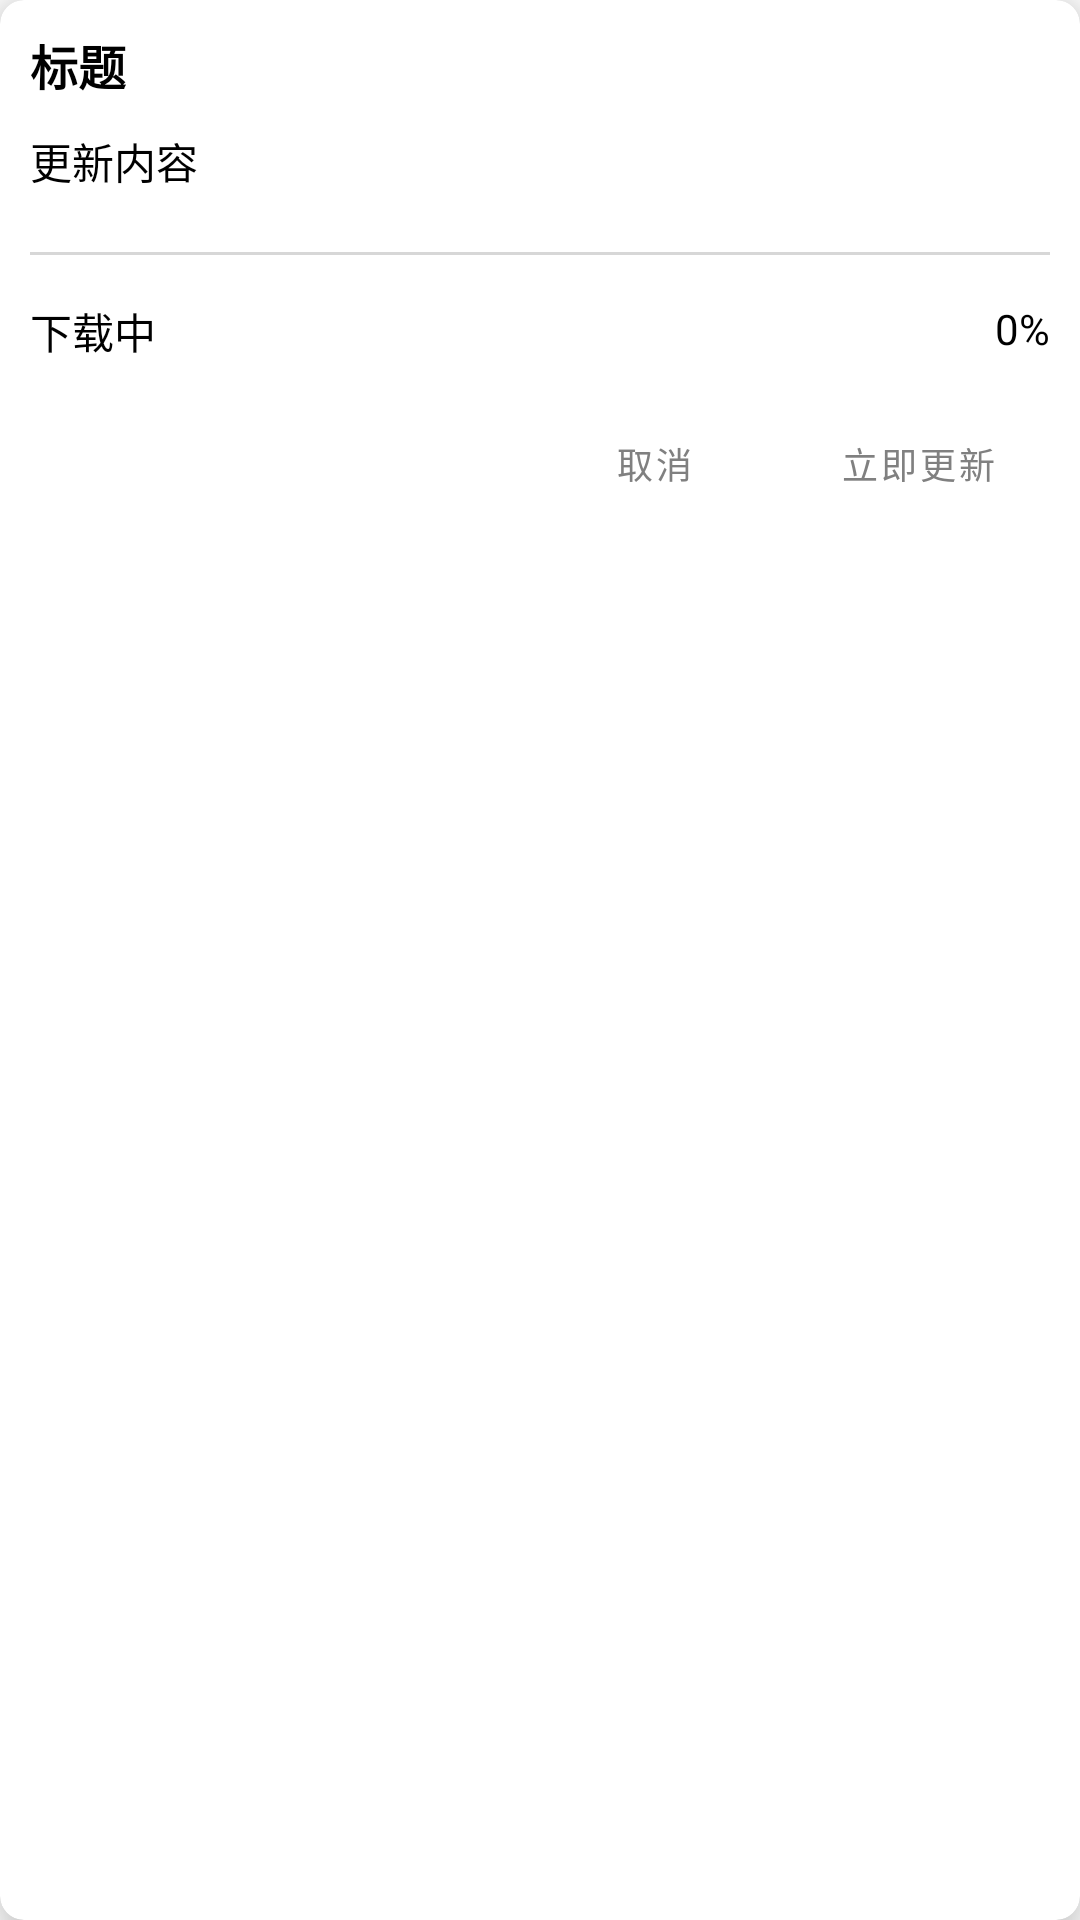

The Android layout XML behind this screen, and the referenced resources:
<!-- AndroidManifest.xml: fallback theme Theme.MaterialComponents.DayNight.NoActionBar -->
<!-- res/layout/dialog_update.xml -->
<?xml version="1.0" encoding="utf-8"?>
<androidx.cardview.widget.CardView xmlns:android="http://schemas.android.com/apk/res/android"
    xmlns:app="http://schemas.android.com/apk/res-auto"
    android:layout_width="match_parent"
    android:layout_height="wrap_content"
    android:layout_margin="20dp"
    android:background="@android:color/transparent"
    android:padding="0dp"
    app:cardCornerRadius="8dp"
    app:cardElevation="10dp">


    <LinearLayout
        android:padding="10dp"
        android:layout_width="match_parent"
        android:layout_height="match_parent"
        android:orientation="vertical">

        <TextView
            android:id="@+id/TextView_title"
            android:layout_width="wrap_content"
            android:layout_height="wrap_content"
            android:text="标题"
            android:textColor="@color/black"
            android:textSize="16sp"
            android:textStyle="bold" />

        <ScrollView
            android:layout_width="match_parent"
            android:layout_height="wrap_content">

            <TextView
                android:id="@+id/TextView_content"
                android:layout_width="match_parent"
                android:layout_height="wrap_content"
                android:layout_marginTop="10dp"
                android:text="更新内容"
                android:textColor="@color/black"
                android:textSize="14sp" />

        </ScrollView>

        <LinearLayout
            android:id="@+id/LinearLayout_downloading"
            android:layout_marginTop="20dp"
            android:orientation="vertical"
            android:layout_width="match_parent"
            android:layout_height="wrap_content">

            <ProgressBar
                android:id="@+id/ProgressBar_progress"
                style="@style/Widget.AppCompat.ProgressBar.Horizontal"
                android:layout_width="match_parent"
                android:layout_height="1dp"/>

            <FrameLayout
                android:layout_marginTop="5dp"
                android:layout_width="match_parent"
                android:layout_height="wrap_content">


                <TextView
                    android:layout_gravity="left"
                    android:layout_width="wrap_content"
                    android:layout_height="wrap_content"
                    android:layout_marginTop="10dp"
                    android:text="下载中"
                    android:textColor="@color/black"
                    android:textSize="14sp" />


                <TextView
                    android:id="@+id/TextView_progress"
                    android:layout_gravity="right"
                    android:layout_width="wrap_content"
                    android:layout_height="wrap_content"
                    android:layout_marginTop="10dp"
                    android:text="0%"
                    android:textColor="@color/black"
                    android:textSize="14sp" />


            </FrameLayout>

        </LinearLayout>


        <LinearLayout
            android:layout_marginTop="10dp"
            android:orientation="horizontal"
            android:gravity="right"
            android:layout_width="match_parent"
            android:layout_height="wrap_content">


            <Button
                android:id="@+id/Button_cancel"
                android:textSize="12sp"
                style="?android:attr/buttonBarButtonStyle"
                android:layout_width="wrap_content"
                android:layout_height="wrap_content"
                android:text="取消"
                android:textColor="@color/gray"
                android:theme="@style/ButtonTheme" />


            <Button
                android:id="@+id/Button_update"
                android:textSize="12sp"
                style="?android:attr/buttonBarButtonStyle"
                android:layout_width="wrap_content"
                android:layout_height="wrap_content"
                android:text="立即更新"
                android:textColor="@color/gray"
                android:theme="@style/ButtonTheme" />

        </LinearLayout>

    </LinearLayout>

</androidx.cardview.widget.CardView>
<!-- resources referenced by this layout -->
<resources>
  <color name="black">#000000</color>
  <color name="gray">#808080</color>
</resources>
